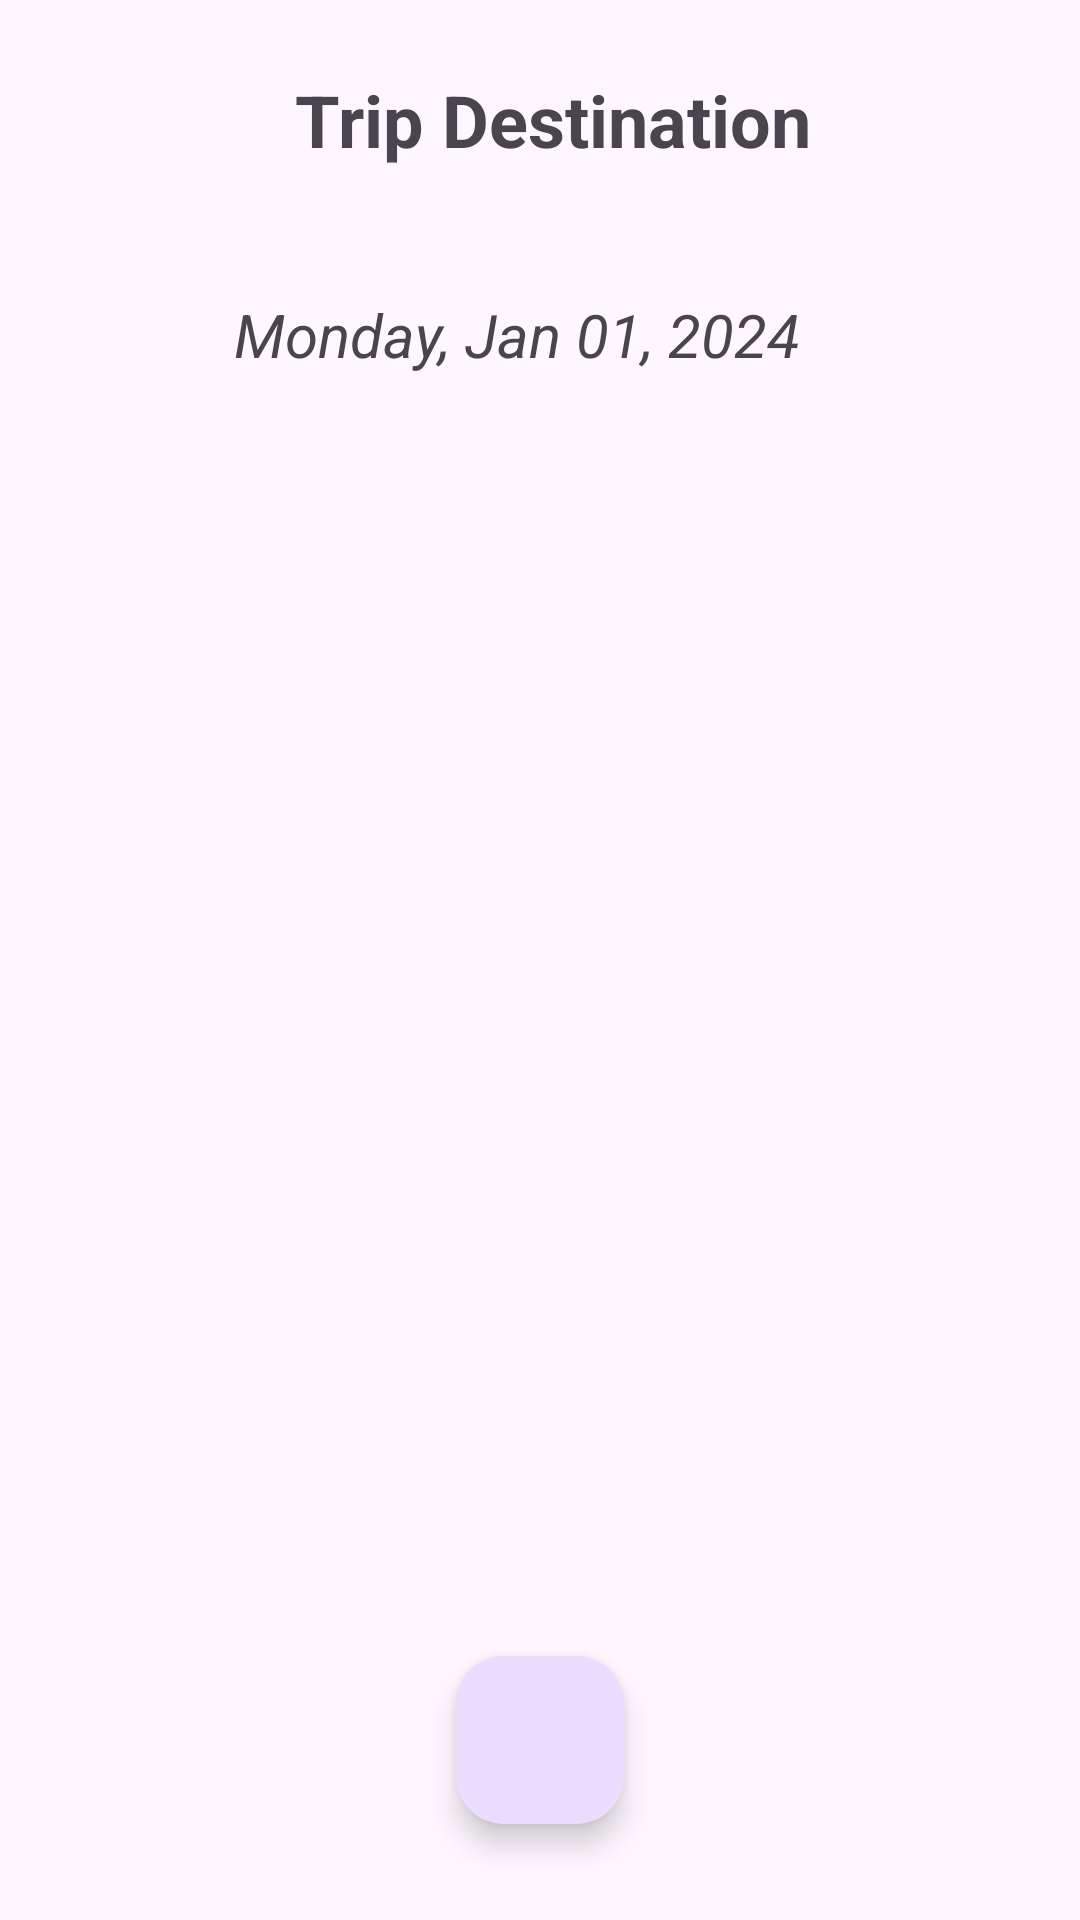

The Android layout XML behind this screen, and the referenced resources:
<!-- AndroidManifest.xml: application theme Theme.TripWise -->
<!-- res/layout/fragment_trip_timeline.xml -->
<?xml version="1.0" encoding="utf-8"?>
<LinearLayout xmlns:android="http://schemas.android.com/apk/res/android"
    xmlns:app="http://schemas.android.com/apk/res-auto"
    xmlns:tools="http://schemas.android.com/tools"
    android:layout_width="match_parent"
    android:layout_height="match_parent"
    android:orientation="vertical"
    android:padding="@dimen/margin_size"
    tools:context=".ui.timeline.TripTimelineFragment">

    <LinearLayout
        android:layout_width="match_parent"
        android:layout_height="wrap_content"
        android:orientation="horizontal"
        android:gravity="center_vertical"
        android:layout_marginBottom="@dimen/margin_size">

        <ImageButton
            android:id="@+id/btnBack"
            android:layout_width="@dimen/button_size"
            android:layout_height="@dimen/button_size"
            android:background="?attr/selectableItemBackgroundBorderless"
            android:padding="@dimen/margin_small"
            android:src="@drawable/ic_back_arrow"
            app:tint="?attr/colorOnSurface"
            android:contentDescription="@string/back"
            android:scaleType="fitCenter"/>

        <TextView
            android:id="@+id/tvTripTitle"
            android:layout_width="0dp"
            android:layout_height="wrap_content"
            android:layout_weight="1"
            android:text="@string/trip_destination"
            android:textSize="@dimen/text_medium"
            android:textStyle="bold"
            android:gravity="center_horizontal"
            android:layout_marginStart="@dimen/margin_small"
            android:layout_marginEnd="@dimen/button_size" />

    </LinearLayout>

    <LinearLayout
        android:layout_width="match_parent"
        android:layout_height="wrap_content"
        android:orientation="horizontal"
        android:gravity="center_vertical"
        android:layout_marginBottom="@dimen/margin_size">

        <ImageButton
            android:id="@+id/btnPreviousDay"
            android:layout_width="@dimen/button_size"
            android:layout_height="@dimen/button_size"
            android:background="?attr/selectableItemBackgroundBorderless"
            android:padding="@dimen/margin_small"
            android:src="@drawable/ic_back_arrow"
            app:tint="?attr/colorOnSurface"
            android:contentDescription="@string/backtopreviousday"
            android:layout_weight="1"
            android:scaleType="fitCenter"/>

        <TextView
            android:id="@+id/tvCurrentDay"
            android:layout_width="wrap_content"
            android:layout_height="wrap_content"
            android:layout_marginStart="@dimen/margin_small"
            android:layout_marginEnd="@dimen/margin_small"
            android:layout_gravity="center"
            android:text="Monday, Jan 01, 2024"
            android:textSize="@dimen/text_size"
            android:textStyle="italic" />

        <ImageButton
            android:id="@+id/btnNextDay"
            android:layout_width="@dimen/button_right_timeline_size"
            android:layout_height="@dimen/button_right_timeline_size"
            android:background="?attr/selectableItemBackgroundBorderless"
            android:padding="@dimen/margin_small"
            android:src="@drawable/ic_arrow_right"
            app:tint="?attr/colorOnSurface"
            android:contentDescription="@string/nextday"
            android:layout_weight="1"
            android:scaleType="fitCenter"/>

    </LinearLayout>

    <TextView
        android:id="@+id/tvNoTimelineItems"
        android:layout_width="match_parent"
        android:layout_height="wrap_content"
        android:text="@string/no_timeline_items_for_this_day_click_to_add_one"
        android:gravity="center"
        android:padding="@dimen/margin_size"
        android:visibility="gone"
        tools:visibility="visible" />

    <androidx.recyclerview.widget.RecyclerView
        android:id="@+id/rvTimelineItems"
        android:layout_width="match_parent"
        android:layout_height="0dp"
        android:layout_weight="1"
        android:nestedScrollingEnabled="false"
        tools:listitem="@layout/item_timeline" />

    <com.google.android.material.floatingactionbutton.FloatingActionButton
        android:id="@+id/btnAddTimelineItem"
        android:layout_width="wrap_content"
        android:layout_height="wrap_content"
        android:layout_gravity="bottom|center"
        android:layout_margin="@dimen/margin_size"
        android:contentDescription="@string/add_timeline_item"
        android:src="@drawable/ic_add"
        app:fabSize="normal" />

</LinearLayout>
<!-- res/layout/item_timeline.xml (included above) -->
<?xml version="1.0" encoding="utf-8"?>
<com.google.android.material.card.MaterialCardView
    xmlns:android="http://schemas.android.com/apk/res/android"
    xmlns:app="http://schemas.android.com/apk/res-auto"
    xmlns:tools="http://schemas.android.com/tools"
    android:layout_width="match_parent"
    android:layout_height="wrap_content"
    android:layout_marginBottom="@dimen/margin_small"
    app:cardCornerRadius="@dimen/margin_small"
    app:cardElevation="@dimen/_2dp">

    <LinearLayout
        android:layout_width="match_parent"
        android:layout_height="wrap_content"
        android:orientation="vertical"
        android:padding="@dimen/margin_size">

        <LinearLayout
            android:layout_width="match_parent"
            android:layout_height="wrap_content"
            android:orientation="horizontal"
            android:gravity="center_vertical"
            android:layout_marginBottom="@dimen/margin_small">

            <TextView
                android:id="@+id/tvTimelineTime"
                android:layout_width="wrap_content"
                android:layout_height="wrap_content"
                android:textSize="@dimen/_18sp"
                android:textStyle="bold"
                tools:text="10:00 AM" />

            <TextView
                android:id="@+id/tvTimelineDescription"
                android:layout_width="0dp"
                android:layout_height="wrap_content"
                android:layout_weight="1"
                android:layout_marginStart="@dimen/margin_size"
                android:textSize="@dimen/_18sp"
                tools:text="Flight Departure" />

            <LinearLayout
                android:layout_width="wrap_content"
                android:layout_height="wrap_content"
                android:orientation="horizontal">
                <ImageButton
                    android:id="@+id/btnEditTimelineItem"
                    android:layout_width="@dimen/button_size"
                    android:layout_height="@dimen/button_size"
                    android:background="?attr/selectableItemBackgroundBorderless"
                    android:src="@drawable/ic_edit"
                    app:tint="?attr/colorOnSurface"
                    android:scaleType="fitCenter"
                    android:contentDescription="@string/edit_timeline_item" />

                <ImageButton
                    android:id="@+id/btnDeleteTimelineItem"
                    android:layout_width="@dimen/delete_button_timeline_size"
                    android:layout_height="@dimen/delete_button_timeline_size"
                    android:background="?attr/selectableItemBackgroundBorderless"
                    android:src="@drawable/ic_delete"
                    app:tint="?attr/colorError"
                    android:scaleType="fitCenter"
                    android:contentDescription="@string/delete_timeline_item" />
            </LinearLayout>

        </LinearLayout>

        <TextView
            android:id="@+id/tvTimelineNotes"
            android:layout_width="match_parent"
            android:layout_height="wrap_content"
            android:textSize="@dimen/text_small"
            android:textColor="?android:attr/textColorSecondary"
            tools:text="Remember to check in 2 hours before the flight." />

        <ImageView
            android:id="@+id/ivTimelineImage"
            android:layout_width="match_parent"
            android:layout_height="@dimen/_150dp"
            android:scaleType="centerCrop"
            android:layout_marginTop="@dimen/margin_small"
            android:visibility="gone"
            tools:src="@tools:sample/backgrounds/scenic"
            android:contentDescription="@string/timeline_image" />

    </LinearLayout>
</com.google.android.material.card.MaterialCardView>
<!-- resources referenced by this layout -->
<resources>
  <dimen name="_150dp">150dp</dimen>
  <dimen name="_18sp">18sp</dimen>
  <dimen name="_2dp">2dp</dimen>
  <dimen name="button_right_timeline_size">63dp</dimen>
  <dimen name="button_size">48dp</dimen>
  <dimen name="delete_button_timeline_size">52dp</dimen>
  <dimen name="margin_size">16dp</dimen>
  <dimen name="margin_small">8dp</dimen>
  <dimen name="text_medium">24sp</dimen>
  <dimen name="text_size">20sp</dimen>
  <dimen name="text_small">14sp</dimen>
  <string name="add_timeline_item">Add Timeline Item</string>
  <string name="back">Back</string>
  <string name="backtopreviousday">BackToPreviousDay</string>
  <string name="delete_timeline_item">Delete Timeline Item</string>
  <string name="edit_timeline_item">Edit Timeline Item</string>
  <string name="nextday">NextDay</string>
  <string name="no_timeline_items_for_this_day_click_to_add_one">No timeline items for this day. Click \'+\' to add one!</string>
  <string name="timeline_image">Timeline Image</string>
  <string name="trip_destination">Trip Destination</string>
  <style name="Theme.TripWise" parent="Base.Theme.TripWise" />
  <style name="Base.Theme.TripWise" parent="Theme.Material3.DayNight.NoActionBar">
          
          
          
          <item name="colorPrimary">@color/purple_500</item>
          <item name="colorPrimaryVariant">@color/purple_700</item>
          <item name="colorOnPrimary">@color/white</item>
          
          <item name="colorSecondary">@color/teal_200</item>
          <item name="colorSecondaryVariant">@color/teal_700</item>
          <item name="colorOnSecondary">@color/black</item>
          
          <item name="android:statusBarColor" tools:targetApi="l">?attr/colorPrimaryVariant</item>
          
      </style>
  <color name="purple_500">#FF6200EE</color>
  <color name="purple_700">#FF3700B3</color>
  <color name="white">#FFFFFFFF</color>
  <color name="teal_200">#FF03DAC5</color>
  <color name="teal_700">#FF018786</color>
  <color name="black">#FF000000</color>
</resources>
